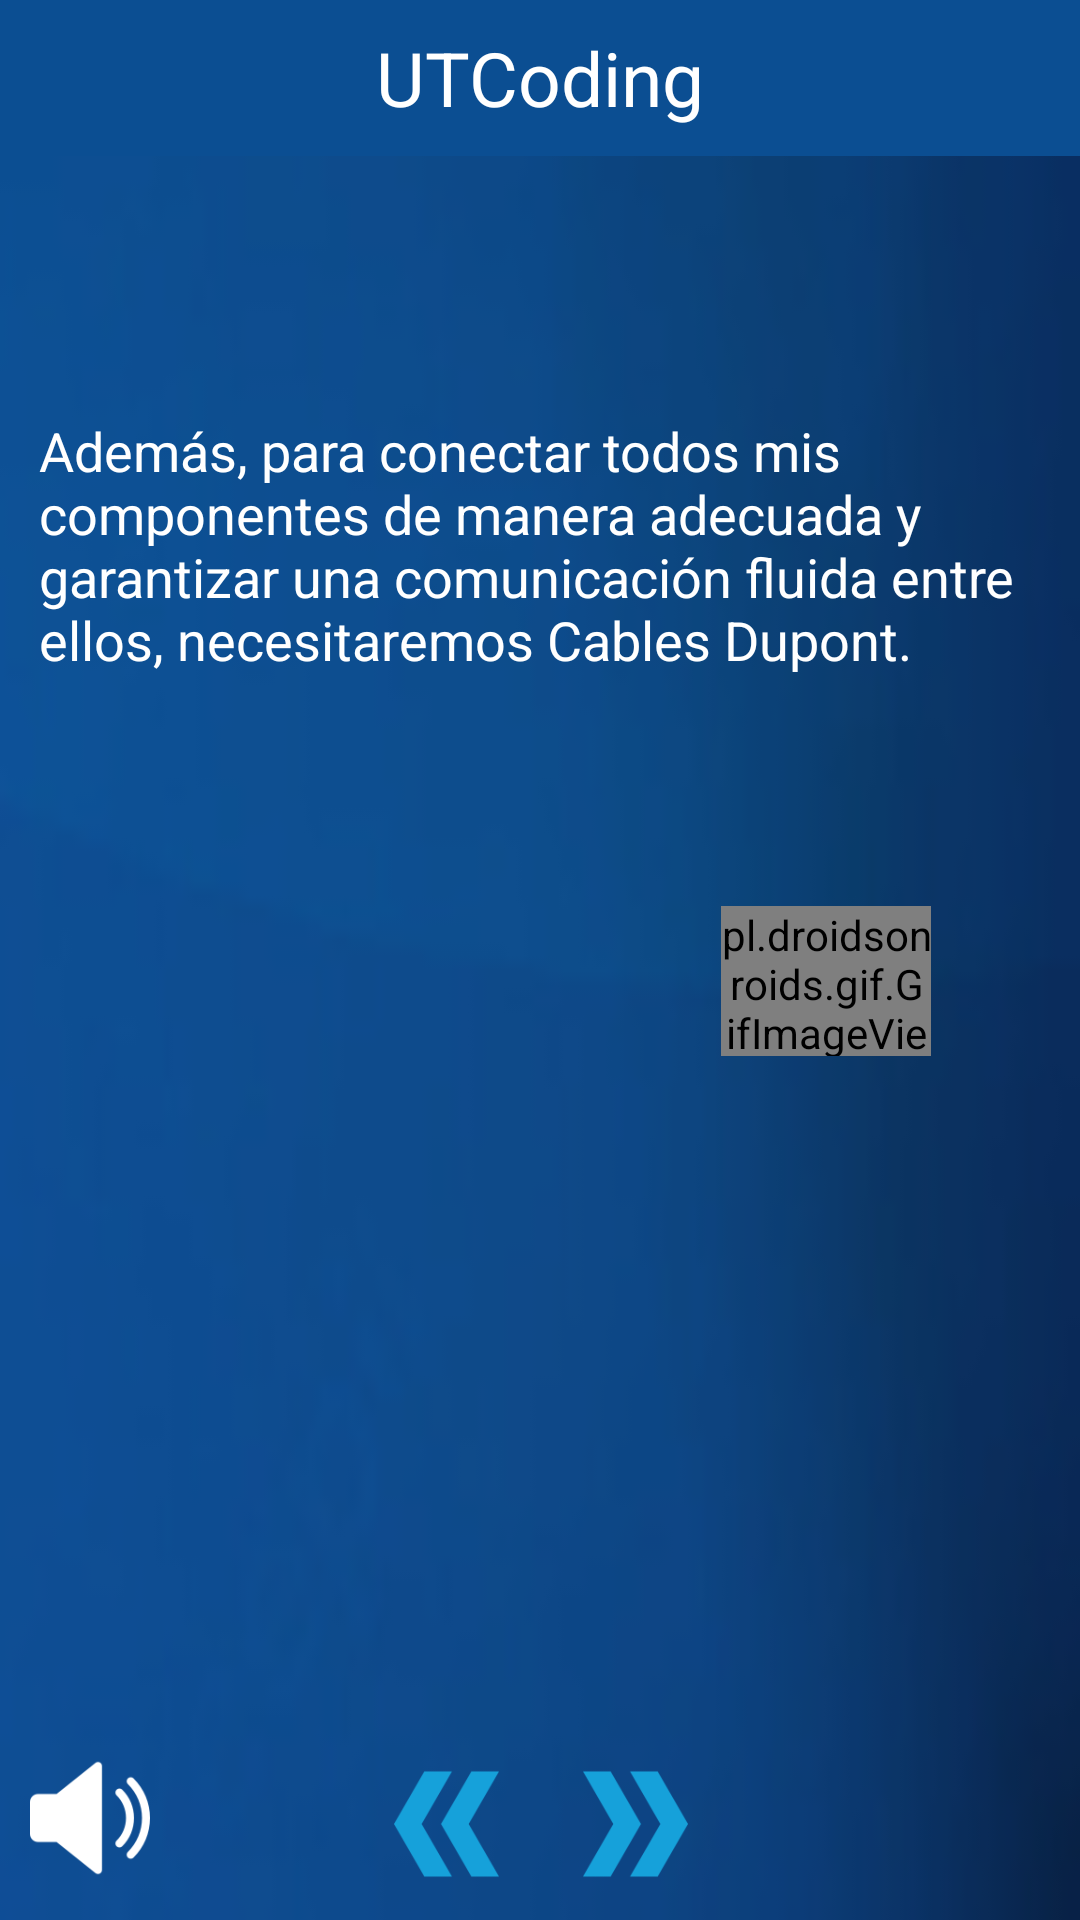

Android layout source for this screen:
<!-- AndroidManifest.xml: application theme Theme.UtcBot -->
<!-- res/layout/activity_elemento_basico11.xml -->
<?xml version="1.0" encoding="utf-8"?>
<androidx.constraintlayout.widget.ConstraintLayout
    xmlns:android="http://schemas.android.com/apk/res/android"
    xmlns:app="http://schemas.android.com/apk/res-auto"
    xmlns:tools="http://schemas.android.com/tools"
    android:layout_width="match_parent"
    android:layout_height="match_parent">

    
    <RelativeLayout
        android:id="@+id/headerLayout"
        android:layout_width="match_parent"
        android:layout_height="wrap_content"
        android:padding="1dp"
        android:background="#0B4E92"
        app:layout_constraintTop_toTopOf="parent"
        app:layout_constraintStart_toStartOf="parent"
        app:layout_constraintEnd_toEndOf="parent">

        
        <TextView
            android:layout_width="wrap_content"
            android:layout_height="wrap_content"
            android:layout_centerInParent="true"
            android:text="UTCoding"
            android:textColor="#FFFFFF"
            android:textSize="25sp" />

        <ImageView
            android:id="@+id/cerrar"
            android:layout_width="50dp"
            android:layout_height="50dp"
            android:layout_alignParentEnd="true"
            android:layout_marginEnd="20dp"
            android:padding="10dp"
            android:scaleType="fitXY"
            android:src="@drawable/x" />


    </RelativeLayout>

    <androidx.constraintlayout.widget.ConstraintLayout
        android:id="@+id/bodyLayout"
        android:layout_width="match_parent"
        android:layout_height="0dp"
        android:background="@drawable/fondo_historia2"
        app:layout_constraintBottom_toBottomOf="parent"
        app:layout_constraintTop_toBottomOf="@id/headerLayout"
        app:layout_constraintVertical_bias="0.0"
        tools:layout_editor_absoluteX="-160dp">


        <TextView
            android:id="@+id/textView3"
            android:layout_width="400dp"
            android:layout_height="wrap_content"
            android:layout_marginTop="70dp"
            android:padding="16dp"
            android:text="Además, para conectar todos mis componentes de manera adecuada y garantizar una comunicación fluida entre ellos, necesitaremos Cables Dupont. "
            android:textColor="#FFFFFF"
            android:textSize="18sp"
            app:layout_constraintEnd_toEndOf="parent"
            app:layout_constraintHorizontal_bias="0.085"
            app:layout_constraintStart_toStartOf="parent"
            app:layout_constraintTop_toTopOf="parent" />

        <androidx.cardview.widget.CardView
            android:id="@+id/targeta1"
            android:layout_width="250dp"
            android:layout_height="220dp"
            android:layout_marginStart="40dp"
            android:layout_marginTop="30dp"
            android:layout_marginEnd="40dp"
            app:cardBackgroundColor="#16A1DA"
            app:cardCornerRadius="5dp"
            app:cardElevation="8dp"
            app:layout_constraintEnd_toEndOf="parent"
            app:layout_constraintStart_toEndOf="@+id/textView3"
            app:layout_constraintTop_toTopOf="parent">

            <LinearLayout
                android:layout_width="match_parent"
                android:layout_height="220dp"
                android:orientation="vertical">

                


                <ImageView
                    android:layout_width="match_parent"
                    android:layout_height="170dp"
                    android:background="#FFF"
                    android:scaleType="fitCenter"
                    android:src="@drawable/cables" />

                <TextView
                    android:id="@+id/projectName"
                    android:layout_width="match_parent"
                    android:layout_height="wrap_content"
                    android:layout_marginTop="13dp"
                    android:layout_marginBottom="9dp"
                    android:ellipsize="end"
                    android:maxLines="1"
                    android:paddingLeft="8dp"
                    android:paddingRight="8dp"
                    android:singleLine="true"
                    android:text="Cables"
                    android:textColor="#FFF"
                    android:textSize="14sp" />

            </LinearLayout>

        </androidx.cardview.widget.CardView>

        <ImageView
            android:id="@+id/regresar"
            android:layout_width="45dp"
            android:layout_height="40dp"
            android:layout_marginBottom="12dp"
            app:layout_constraintBottom_toBottomOf="parent"
            app:layout_constraintEnd_toEndOf="parent"
            app:layout_constraintHorizontal_bias="0.401"
            app:layout_constraintStart_toStartOf="parent"
            app:srcCompat="@drawable/regresar" />

        <ImageView
            android:id="@+id/siguiente"
            android:layout_width="45dp"
            android:layout_height="40dp"
            android:layout_marginBottom="12dp"
            app:layout_constraintBottom_toBottomOf="parent"
            app:layout_constraintEnd_toEndOf="parent"
            app:layout_constraintHorizontal_bias="0.601"
            app:layout_constraintStart_toStartOf="parent"
            app:srcCompat="@drawable/siguiente" />


        <pl.droidsonroids.gif.GifImageView
            android:layout_width="70dp"
            android:layout_height="50dp"
            android:scaleType="centerInside"
            android:src="@drawable/presioname"
            app:layout_constraintEnd_toEndOf="parent"
            app:layout_constraintHorizontal_bias="0.829"
            app:layout_constraintStart_toStartOf="parent"
            app:layout_constraintTop_toBottomOf="@+id/targeta1">

        </pl.droidsonroids.gif.GifImageView>
        <ImageView
            android:id="@+id/sonido"
            android:layout_width="50dp"
            android:layout_height="40dp"
            android:layout_marginStart="5dp"
            android:layout_marginBottom="14dp"
            android:scaleType="centerInside"
            android:src="@drawable/sonido"
            app:layout_constraintBottom_toBottomOf="parent"
            app:layout_constraintEnd_toEndOf="parent"
            app:layout_constraintHorizontal_bias="0.0"
            app:layout_constraintStart_toStartOf="parent" />

    </androidx.constraintlayout.widget.ConstraintLayout>


</androidx.constraintlayout.widget.ConstraintLayout>
<!-- resources referenced by this layout -->
<resources>
  <!-- drawable cables: png bitmap (drawable, 254424 bytes) -->
  <!-- drawable fondo_historia2: png bitmap (drawable, 7119 bytes) -->
  <!-- drawable regresar: png bitmap (drawable, 4508 bytes) -->
  <!-- drawable siguiente: png bitmap (drawable, 4211 bytes) -->
  <!-- drawable sonido: png bitmap (drawable, 2792 bytes) -->
  <style name="Theme.UtcBot" parent="Base.Theme.UtcBot" />
  <style name="Base.Theme.UtcBot" parent="Theme.Material3.DayNight.NoActionBar">
          
          
      </style>
</resources>
